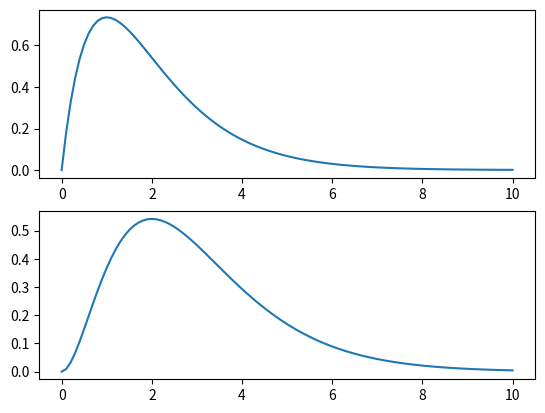

Python code for this plot:
#!/usr/bin/env python3
# -*- coding: utf-8 -*-

"""
Section 5.4 - Averages of random numbers
Sample code given in worksheet
"""

from math import exp
from numpy import arange
import matplotlib.pyplot as plt

x = arange (0, 10.1, 0.1)
y = [2 * xi * exp(-xi) for xi in x]
z = [xi * xi * exp(-xi) for xi in x]
print(x)
print(y)
print(z)
plt.subplot(2, 1, 1)
plt.plot(x, y)
#plt.xlabel("x-axis")
plt.subplot(2, 1, 2)
plt.plot(x, z)
#plt.subplots_adjust( hspace = 0.2, bottom = 0.3)
plt.show()